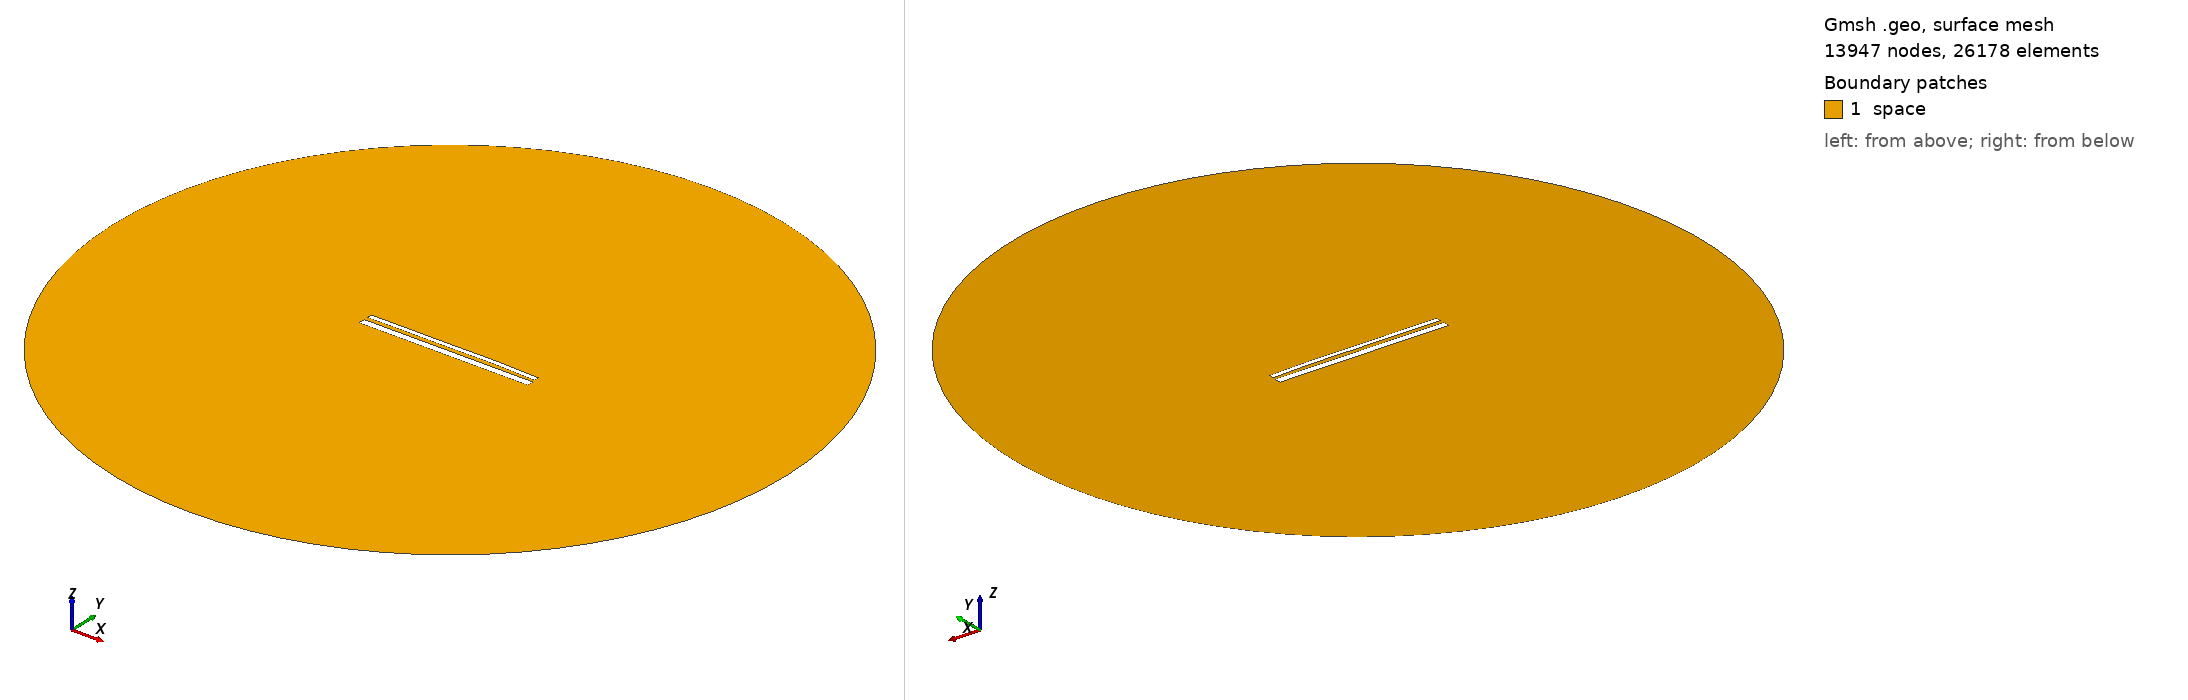

Gmsh geometry script, surface-meshed: 13947 nodes, 26178 surface elements. Boundary patches (legend numbers): 1 space. Left view from above one corner, right view from below the opposite corner. Legend entries are the model's physical surfaces. The drawing asked Gmsh for element sizes between 1% and 20% of the model's largest extent; the script's own settings can give other sizes.

=== 13984.geo (drawn) ===
//---------------------------------------
// Geometry kernel
//---------------------------------------

SetFactory("OpenCASCADE");



//---------------------------------------
// Parameters of the geometry
//---------------------------------------

// Overetch of the upper plate
overetch = 0.5;

// Distance between the plates
distance = 2.0;

// Discretization over the x axis (for the deformation)
nx = 50; 

// Length of the plate
L = 100 - overetch; 

// Number of modes
n = 4; 

// 1st mode coefficient
coeff(1) = -0.075;
beta(1) = 0.596864 * 3.1415926535 / L;

// 2nd mode coefficient
coeff(2) = 0.15;
beta(2) = 1.49418 * 3.1415926535 / L;

// 3rd mode coefficient
coeff(3) = -0.075;
beta(3) = 2.50025 * 3.1415926535 / L;

// 4th mode coefficient
coeff(4) = 0.07499999999999998;
beta(4) = 3.49999 * 3.1415926535 / L;



//---------------------------------------
// Upper plate (deformed rectangle)
//---------------------------------------

// Coordiantes of the upper plate
xmin = -50;
xmax = 50 - overetch;

// Height of the upper plate
yheight = 4 - 2 * overetch;

// Indexes of the points
UpperID[] = {};
LowerID[] = {};
LeftID[] = {};
RightID[] = {};

// Point index
p = 1;

// Horizontal edges
For i In {1:nx}
    x = xmin + (i-1)*(xmax - xmin)/(nx-1);

    y_bottom = distance / 2 + overetch;
    For j In {1:n}
        C = (Cosh(beta(j)*L) + Cos(beta(j)*L)) / (Sinh(beta(j)*L) + Sin(beta(j)*L));
        y_bottom  = y_bottom + coeff(j) * (Cosh(beta(j)*(x+50)) - Cos(beta(j)*(x+50)) - C * (Sinh(beta(j)*(x+50)) - Sin(beta(j)*(x+50))));
    EndFor

    y_top = y_bottom + yheight;

    Point(p) = {x, y_top, 0, 1.0};
    UpperID[i] = p;
    p = p + 1;

    Point(p) = {x, y_bottom, 0, 1.0};
    LowerID[i] = p;
    p = p + 1;
EndFor

// Create point lists
UpperPts[] = {}; LowerPts[] = {};
For i In {1:nx}
  UpperPts[] += {UpperID[i]};
  LowerPts[] += {LowerID[i]};
EndFor

// Build splines
Spline(1) = {UpperPts[]};
Spline(2) = {LowerPts[]};
Line(3) = {LowerPts[nx-1], UpperPts[nx-1]};
Line(4) = {LowerPts[0], UpperPts[0]};

// Build the plane surface
Curve Loop(1) = {2, 3, -1, -4};
Plane Surface(1) = {1};



//---------------------------------------
// Lower plate (rectangle)
//---------------------------------------

// Vertices
Point(1001) = {-50, -1, 0, 1.0};
Point(1002) = { 50, -1, 0, 1.0};
Point(1003) = { 50,  -5, 0, 1.0};
Point(1004) = {-50,  -5, 0, 1.0};

// Edges
Line(5) = {1001, 1002};
Line(6) = {1002, 1003};
Line(7) = {1003, 1004};
Line(8) = {1004, 1001};

// Plane surface
Line Loop(2) = {5, 6, 7, 8};
Plane Surface(2) = {2}; 



//---------------------------------------
// Outer (fictious) boundary
//---------------------------------------

// Points
Point(1005) = {0, 0, 0};       // Center
Point(1006) = {200, 0, 0};     // Start point
Point(1007) = {0, 200, 0};     // 90 degrees
Point(1008) = {-200, 0, 0};    // 180 degrees
Point(1009) = {0, -200, 0};    // 270 degrees

// Circle arcs (each needs start, center, end)
Circle(9) = {1006, 1005, 1007};
Circle(10) = {1007, 1005, 1008};
Circle(11) = {1008, 1005, 1009};
Circle(12) = {1009, 1005, 1006};

// Plane surface for the entire domain
Curve Loop(3) = {9, 10, 11, 12};
Surface(3) = {3};

// Subtract the plates from the whole domain to obtain the actual domain where we want to solve the equations
BooleanDifference{ Surface{3}; Delete; }{ Surface{1}; Surface{2}; Delete; }




//---------------------------------------
// Transfinite Lines/Curves
//---------------------------------------

// Set the number of points on the boundaries
r = 7;

// Plates
Transfinite Curve {1, 2} = 50*r Using Progression 1;
Transfinite Curve {3, 4} = 2*r Using Progression 1;
Transfinite Line {5, 7} = 50*r Using Progression 1;
Transfinite Line {6, 8} = 2*r Using Progression 1;

// Outer boundary
Transfinite Line {9, 10, 11, 12} = 20 Using Progression 1;



//---------------------------------------
// Physical groups
//---------------------------------------                

// Physical curves (boundaries)
Physical Line("force_segment", 10) = {2};
Physical Line("upper_plate", 11) = {1, 3, 4};
Physical Line("lower_plate", 12) = {5, 6, 7, 8};
Physical Line("boundary", 20) = {9, 10, 11, 12};

// Physical Surfaces
Physical Surface("space", 30) = {3};



//---------------------------------------
// 6. Generate the Mesh
//---------------------------------------

// 2D mesh generation
Mesh 2;
